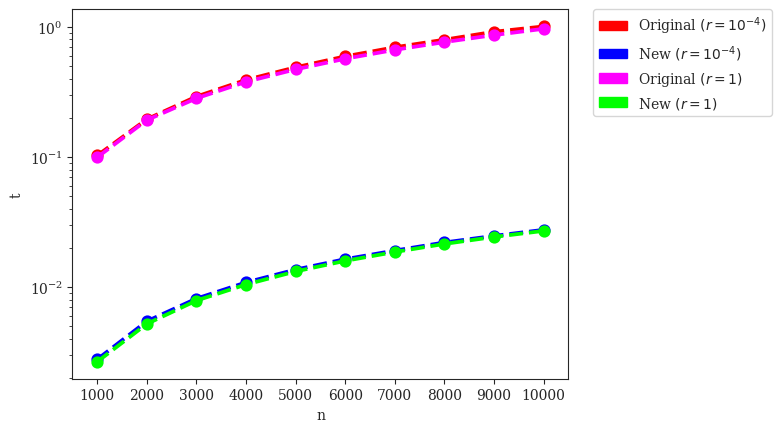

Write the Python code that produced this figure. (Note: this script raises an exception after producing the figure.)
#! /usr/bin/env python3
'''
[redacted]

Generate plots of run-time of original algorithm Python implementation vs.
new algorithm C++ implementation.
'''
# imports
from matplotlib import rcParams
from matplotlib.collections import PolyCollection
from matplotlib.patches import Patch
from os.path import realpath
import matplotlib.pyplot as plt
import numpy as np
import pandas as pd
import seaborn as sns

# settings
sns.set_style("ticks")
rcParams['font.family'] = 'serif'
pal = {'old_r_neg_4':'#FF0000', 'new_r_neg_4':'#0000FF', 'old_r0':'#FF00FF', 'new_r0':'#00FF00'}
handles = [Patch(color=pal['old_r_neg_4'],label=r'Original $\left( r=10^{-4} \right)$'), Patch(color=pal['new_r_neg_4'],label=r'New $\left( r=10^{-4} \right)$'), Patch(color=pal['old_r0'],label=r'Original $\left( r=1 \right)$'), Patch(color=pal['new_r0'],label=r'New $\left( r=1 \right)$'),]
def avg(x):
    return float(sum(x))/len(x)
# set alpha transparency for axes
def setAlpha(ax,a):
    for art in ax.get_children():
        if isinstance(art, PolyCollection):
            art.set_alpha(a)

# data
old_r_neg_4 = {
    'n':[1000]*20+[2000]*20+[3000]*20+[4000]*20+[5000]*20+[6000]*20+[7000]*20+[8000]*20+[9000]*20+[10000]*20,
    't':[0.1135,0.10135,0.102,0.1109,0.1007,0.103,0.10315,0.10195,0.10135,0.10215,0.1021,0.1011,0.09965,0.1017,0.10085,0.103,0.10175,0.10065,0.10155,0.10115] + # n = 1000
        [0.19445,0.1934,0.19425,0.1953,0.19545,0.1944,0.19625,0.19575,0.1967,0.19665,0.1976,0.19505,0.19385,0.19345,0.19215,0.19555,0.1954,0.1965,0.19375,0.1962] + # n = 2000
        [0.2873,0.29335,0.29095,0.29075,0.2916,0.29,0.28985,0.28695,0.3041,0.2937,0.2903,0.2934,0.29115,0.2914,0.2901,0.29015,0.2899,0.29075,0.29075,0.2932] + # n = 3000
        [0.39545,0.39475,0.3904,0.3882,0.39045,0.39375,0.3849,0.38585,0.3894,0.39585,0.38515,0.39065,0.39,0.3896,0.39525,0.41015,0.3945,0.3848,0.38815,0.38815] + # n = 4000
        [0.4866,0.4914,0.49435,0.479,0.4867,0.49035,0.48365,0.48165,0.4881,0.49025,0.49195,0.482,0.48715,0.49725,0.4918,0.49285,0.4895,0.4905,0.49095,0.4893] + # n = 5000
        [0.59155,0.5864,0.58755,0.6061,0.5919,0.59215,0.59305,0.5984,0.5978,0.59675,0.59135,0.58935,0.58835,0.6039,0.59955,0.59495,0.5878,0.5874,0.5933,0.584] + # n = 6000
        [0.68795,0.69335,0.6909,0.69415,0.6887,0.70155,0.6885,0.69515,0.6962,0.69355,0.705,0.69115,0.77755,0.69045,0.6965,0.6909,0.68555,0.68285,0.6919,0.68765] + # n = 7000
        [0.7863,0.8515,0.80405,0.78945,0.7945,0.78685,0.7937,0.7897,0.7868,0.794,0.79395,0.7905,0.79535,0.79135,0.7974,0.794,0.79265,0.81135,0.7891,0.79205] + # n = 8000
        [0.89295,0.89305,0.8949,0.90315,0.89565,0.9276,0.8884,0.97915,0.9072,0.88335,0.8798,0.8915,0.90625,0.90495,0.9612,0.90235,0.9828,0.9164,0.989,0.9267] + # n = 9000
        [1.0038,1.00235,1.0181,0.99855,1.00775,1.00895,1.0023,0.998,1.0003,1.0003,0.98805,0.9925,1.00795,1.02305,1.00665,1.0068,1.01575,1.0698,0.99885,0.9919] + # n = 10000
        [],
}
new_r_neg_4 = {
    'n':[1000]*20+[2000]*20+[3000]*20+[4000]*20+[5000]*20+[6000]*20+[7000]*20+[8000]*20+[9000]*20+[10000]*20,
    't':[0.00275,0.0028,0.0028,0.0028,0.0028,0.0028,0.00275,0.0028,0.0028,0.0029,0.0028,0.00275,0.00275,0.0028,0.00275,0.00275,0.0028,0.0028,0.0028,0.0028] + # n = 1000
        [0.0055,0.00545,0.00545,0.00545,0.00545,0.00555,0.00545,0.00545,0.00545,0.0055,0.00545,0.0055,0.00545,0.00545,0.00555,0.0055,0.0055,0.00545,0.00545,0.00545] + # n = 2000
        [0.00825,0.00815,0.0082,0.00815,0.00815,0.00825,0.0082,0.0082,0.0082,0.00815,0.00815,0.00825,0.00815,0.00815,0.0082,0.0081,0.00815,0.0081,0.00815,0.00815] + # n = 3000
        [0.01085,0.01085,0.01095,0.0109,0.01085,0.0109,0.01085,0.0109,0.01085,0.01085,0.01085,0.0109,0.0109,0.01085,0.01095,0.0109,0.01085,0.01095,0.01085,0.01085] + # n = 4000
        [0.0137,0.01365,0.01375,0.01365,0.01375,0.0136,0.01365,0.01365,0.0136,0.0136,0.0137,0.01365,0.0136,0.0136,0.01365,0.0136,0.01365,0.01365,0.01365,0.0136] + # n = 5000
        [0.0169,0.0163,0.01635,0.0164,0.01635,0.01635,0.01635,0.01635,0.01635,0.01635,0.0165,0.01635,0.01645,0.01645,0.0164,0.0163,0.0164,0.01645,0.01645,0.0165] + # n = 6000
        [0.0191,0.01905,0.01895,0.01915,0.019,0.0193,0.0191,0.019,0.019,0.01905,0.019,0.019,0.01905,0.0195,0.01925,0.01905,0.0193,0.019,0.01915,0.01905] + # n = 7000
        [0.02205,0.0222,0.02185,0.0221,0.022,0.0221,0.02215,0.0219,0.02215,0.022,0.02205,0.02195,0.0221,0.02205,0.02205,0.02215,0.0219,0.02205,0.02195,0.02215] + # n = 8000
        [0.0247,0.0247,0.0247,0.0247,0.0249,0.0247,0.02475,0.02495,0.0247,0.0249,0.0247,0.02465,0.0248,0.025,0.0249,0.0248,0.02465,0.0247,0.02475,0.02485] + # n = 9000
        [0.0275,0.02765,0.0275,0.0274,0.02765,0.02765,0.02765,0.02755,0.0274,0.02735,0.02765,0.02765,0.02765,0.0275,0.02785,0.0276,0.0274,0.02765,0.0274,0.0275] + # n = 10000
        [],
}
old_r0 = {
    'n':[1000]*20+[2000]*20+[3000]*20+[4000]*20+[5000]*20+[6000]*20+[7000]*20+[8000]*20+[9000]*20+[10000]*20,
    't':[0.0987,0.1008,0.09955,0.1001,0.0997,0.09955,0.10015,0.0983,0.09975,0.0994,0.0995,0.09955,0.0998,0.10065,0.09815,0.09815,0.09875,0.09975,0.0993,0.101] + # n = 1000
        [0.18795,0.1956,0.19165,0.1917,0.19115,0.1932,0.19195,0.19205,0.1905,0.19105,0.19225,0.18935,0.19085,0.19025,0.2089,0.1896,0.19385,0.1883,0.19105,0.19165] + # n = 2000
        [0.28345,0.28015,0.2824,0.28315,0.28095,0.2801,0.28355,0.28205,0.2828,0.28395,0.28695,0.28225,0.2839,0.2813,0.27945,0.2805,0.2838,0.2816,0.2835,0.2819] + # n = 3000
        [0.3746,0.3766,0.3801,0.37515,0.37405,0.3777,0.3809,0.3751,0.37785,0.378,0.3768,0.37315,0.37535,0.377,0.37705,0.38145,0.3871,0.3911,0.3737,0.3768] + # n = 4000
        [0.47015,0.4682,0.47445,0.4784,0.4677,0.4715,0.471,0.46755,0.47265,0.47195,0.46855,0.4718,0.4701,0.4705,0.46595,0.47555,0.4701,0.48035,0.4761,0.4632] + # n = 5000
        [0.5679,0.5699,0.5644,0.56845,0.57485,0.5674,0.5848,0.5685,0.56635,0.56815,0.5729,0.56635,0.5686,0.56765,0.5675,0.56345,0.5649,0.5666,0.55945,0.57355] + # n = 6000
        [0.6723,0.67455,0.65585,0.6698,0.67055,0.6647,0.65725,0.6612,0.6693,0.66905,0.66385,0.6679,0.6607,0.66275,0.66415,0.6603,0.6691,0.66345,0.6668,0.67075] + # n = 7000
        [0.7521,0.75825,0.77095,0.76205,0.7688,0.75945,0.76475,0.7629,0.7557,0.75825,0.7629,0.7573,0.76265,0.7629,0.7648,0.77285,0.7611,0.76425,0.77775,0.76575] + # n = 8000
        [0.87655,0.86155,0.8565,0.86895,0.86675,0.87135,0.8534,0.86775,0.85595,0.8597,0.85445,0.8552,0.8659,0.85305,0.87005,0.88455,0.86815,0.8651,0.8654,0.87085] + # n = 9000
        [0.9602,0.95375,0.9439,0.97365,0.9562,0.97025,0.95685,0.95785,0.95575,0.97415,0.9499,0.9584,0.96915,0.977,1.06045,0.9574,0.9609,0.9564,0.9645,0.95475] + # n = 10000
        [],
}
new_r0 = {
    'n':[1000]*20+[2000]*20+[3000]*20+[4000]*20+[5000]*20+[6000]*20+[7000]*20+[8000]*20+[9000]*20+[10000]*20,
    't':[0.0027,0.0027,0.0027,0.0027,0.00265,0.00265,0.00265,0.00265,0.00265,0.00265,0.0027,0.0027,0.0027,0.0027,0.0027,0.00265,0.0027,0.00265,0.00265,0.00265] + # n = 1000
        [0.0052,0.0052,0.0053,0.00525,0.00525,0.0052,0.00525,0.00525,0.0052,0.00525,0.0052,0.0052,0.0052,0.0052,0.00525,0.0052,0.00525,0.0052,0.0052,0.0052] + # n = 2000
        [0.0079,0.0079,0.00785,0.0079,0.0079,0.00785,0.0079,0.0079,0.0079,0.00785,0.00785,0.0079,0.0081,0.0079,0.00785,0.0079,0.00795,0.0079,0.00785,0.0078] + # n = 3000
        [0.0104,0.0104,0.01045,0.0106,0.0105,0.01055,0.0104,0.01055,0.01045,0.01055,0.01045,0.01045,0.0104,0.01045,0.0104,0.01055,0.01055,0.01045,0.01055,0.0105] + # n = 4000
        [0.0132,0.01315,0.01325,0.0132,0.01315,0.01325,0.0132,0.01315,0.0132,0.0131,0.01325,0.0132,0.0131,0.01335,0.01315,0.0133,0.01325,0.01325,0.0132,0.0133] + # n = 5000
        [0.0158,0.01585,0.0162,0.01595,0.01585,0.0159,0.0159,0.01585,0.0159,0.016,0.01595,0.01595,0.0158,0.0159,0.0158,0.0161,0.016,0.016,0.01605,0.0159] + # n = 6000
        [0.01865,0.0187,0.0186,0.01865,0.0186,0.0186,0.0185,0.01855,0.01865,0.0185,0.0186,0.0189,0.0185,0.0186,0.0187,0.0188,0.01855,0.0185,0.01865,0.0187] + # n = 7000
        [0.02135,0.02145,0.02155,0.02165,0.0215,0.0215,0.0215,0.02175,0.0215,0.0215,0.0213,0.0215,0.02155,0.02155,0.0213,0.02145,0.0216,0.0216,0.0215,0.02135] + # n = 8000
        [0.02435,0.0245,0.0242,0.0243,0.02425,0.02415,0.02405,0.0243,0.02445,0.0244,0.02445,0.0243,0.0242,0.0243,0.0243,0.0242,0.0244,0.0243,0.0244,0.02425] + # n = 9000
        [0.02715,0.02705,0.02705,0.0271,0.0269,0.0271,0.0271,0.027,0.0271,0.0271,0.02685,0.02705,0.02725,0.02705,0.0269,0.0273,0.02715,0.0273,0.027,0.02685] + # n = 10000
        [],
}

# plot time vs. n
x = [1000,2000,3000,4000,5000,6000,7000,8000,9000,10000]
fig = plt.figure()
ax = sns.pointplot(x='n',y='t',data=pd.DataFrame(new_r_neg_4),color=pal['new_r_neg_4'],linestyles='--')
sns.pointplot(x='n',y='t',data=pd.DataFrame(new_r0),color=pal['new_r0'],linestyles='--')
sns.pointplot(x='n',y='t',data=pd.DataFrame(old_r_neg_4),color=pal['old_r_neg_4'],linestyles='--')
sns.pointplot(x='n',y='t',data=pd.DataFrame(old_r0),color=pal['old_r0'],linestyles='--')
ax.set(yscale="log")
legend = plt.legend(handles=handles,bbox_to_anchor=(1.05, 1), loc=2, borderaxespad=0., frameon=True)
sns.plt.xlabel(r'Number of Leaves $\left( n \right)$',fontsize=14)
sns.plt.ylabel('Time (seconds)',fontsize=14)
sns.plt.title(r'Time vs. Number of Leaves',fontsize=18,y=1.05)
sns.plt.show()
fig.savefig('t_vs_n.pdf', format='pdf', bbox_extra_artists=(legend,), bbox_inches='tight')
plt.close()